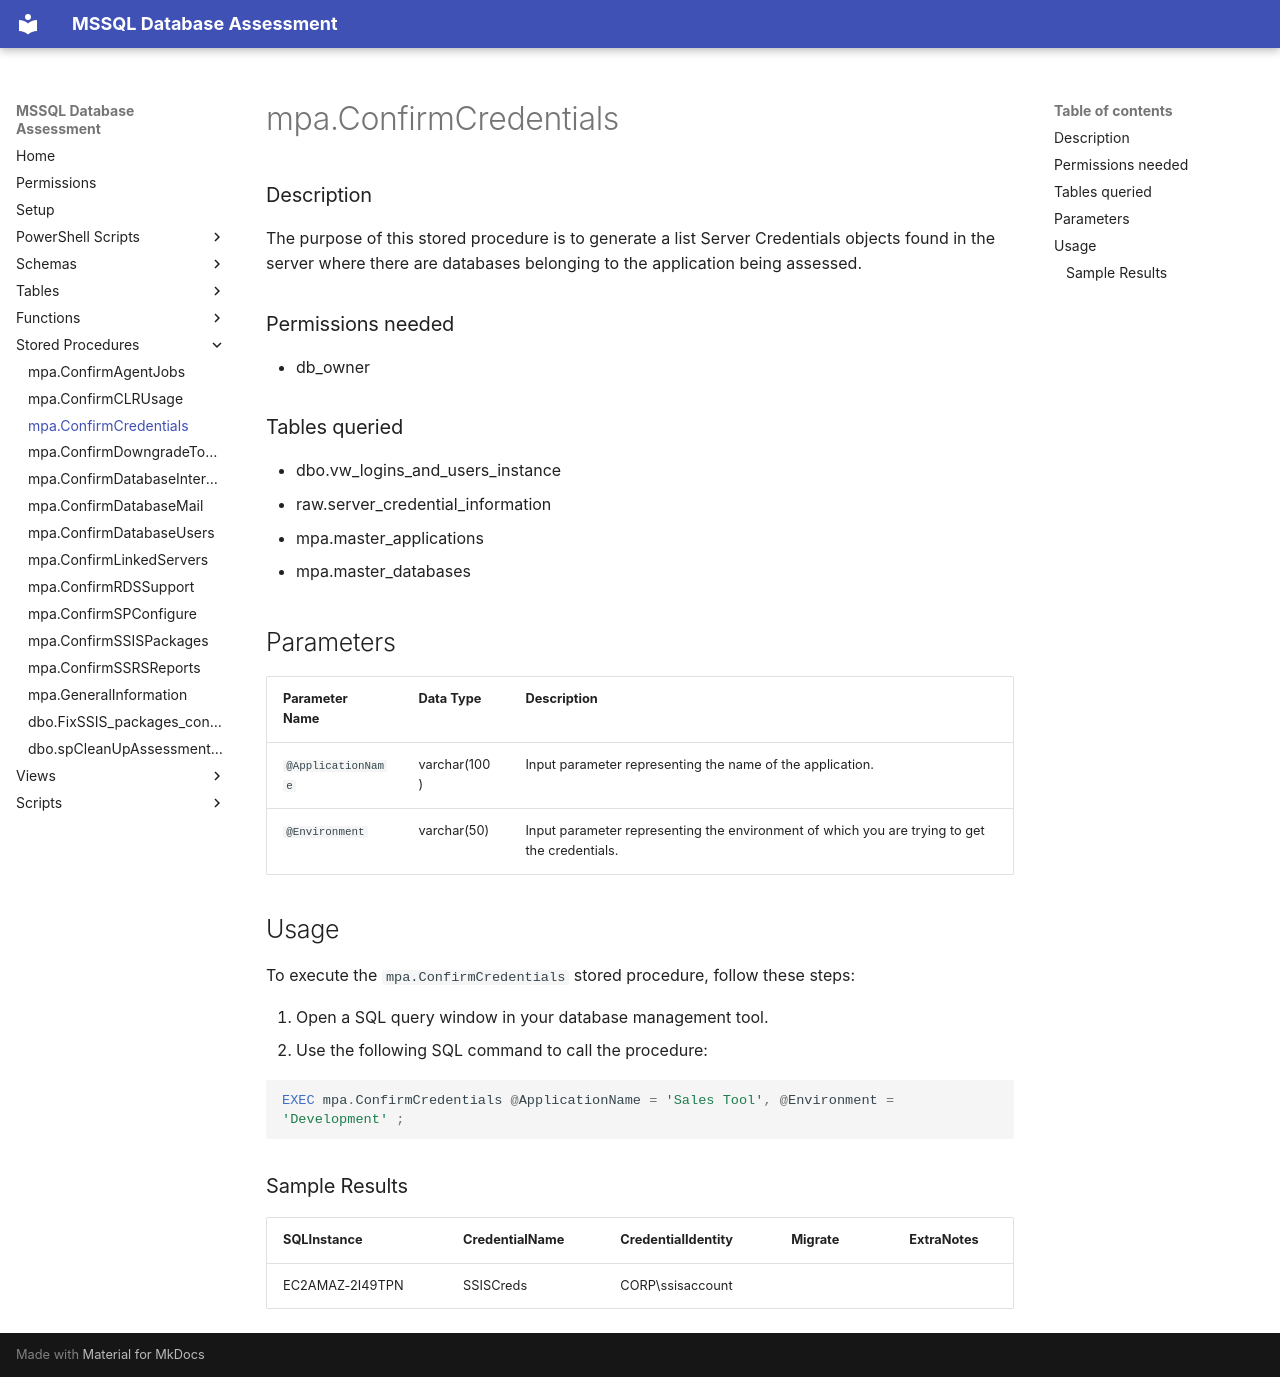

repository: aws-samples/sample-mssql-pre-migration-database-assessment · page: stored_procedures/mpa.ConfirmCredentials/index.html · generator: mkdocs

# mpa.ConfirmCredentials

### Description

The purpose of this stored procedure is to generate a list Server Credentials objects found in the server where there are databases belonging to the application being assessed.


### Permissions needed

- db_owner



### Tables queried

- dbo.vw_logins_and_users_instance
- raw.server_credential_information
- mpa.master_applications
- mpa.master_databases

## Parameters

| Parameter Name  | Data Type   | Description                                     |
|-----------------|-------------|-------------------------------------------------|
| `@ApplicationName`    | varchar(100) | Input parameter representing the name of the application. |
| `@Environment`    | varchar(50) | Input parameter representing the environment of which you are trying to get the credentials. |


## Usage

To execute the `mpa.ConfirmCredentials` stored procedure, follow these steps:

1. Open a SQL query window in your database management tool.
2. Use the following SQL command to call the procedure:

```sql
EXEC mpa.ConfirmCredentials @ApplicationName = 'Sales Tool', @Environment = 'Development' ;
```

### Sample Results

| SQLInstance  | CredentialName | CredentialIdentity | Migrate | ExtraNotes |
|--------------|-------------|--------------|----------|--------------|
| EC2AMAZ-2I49TPN | SSISCreds  |  CORP\ssisaccount  ||  |
